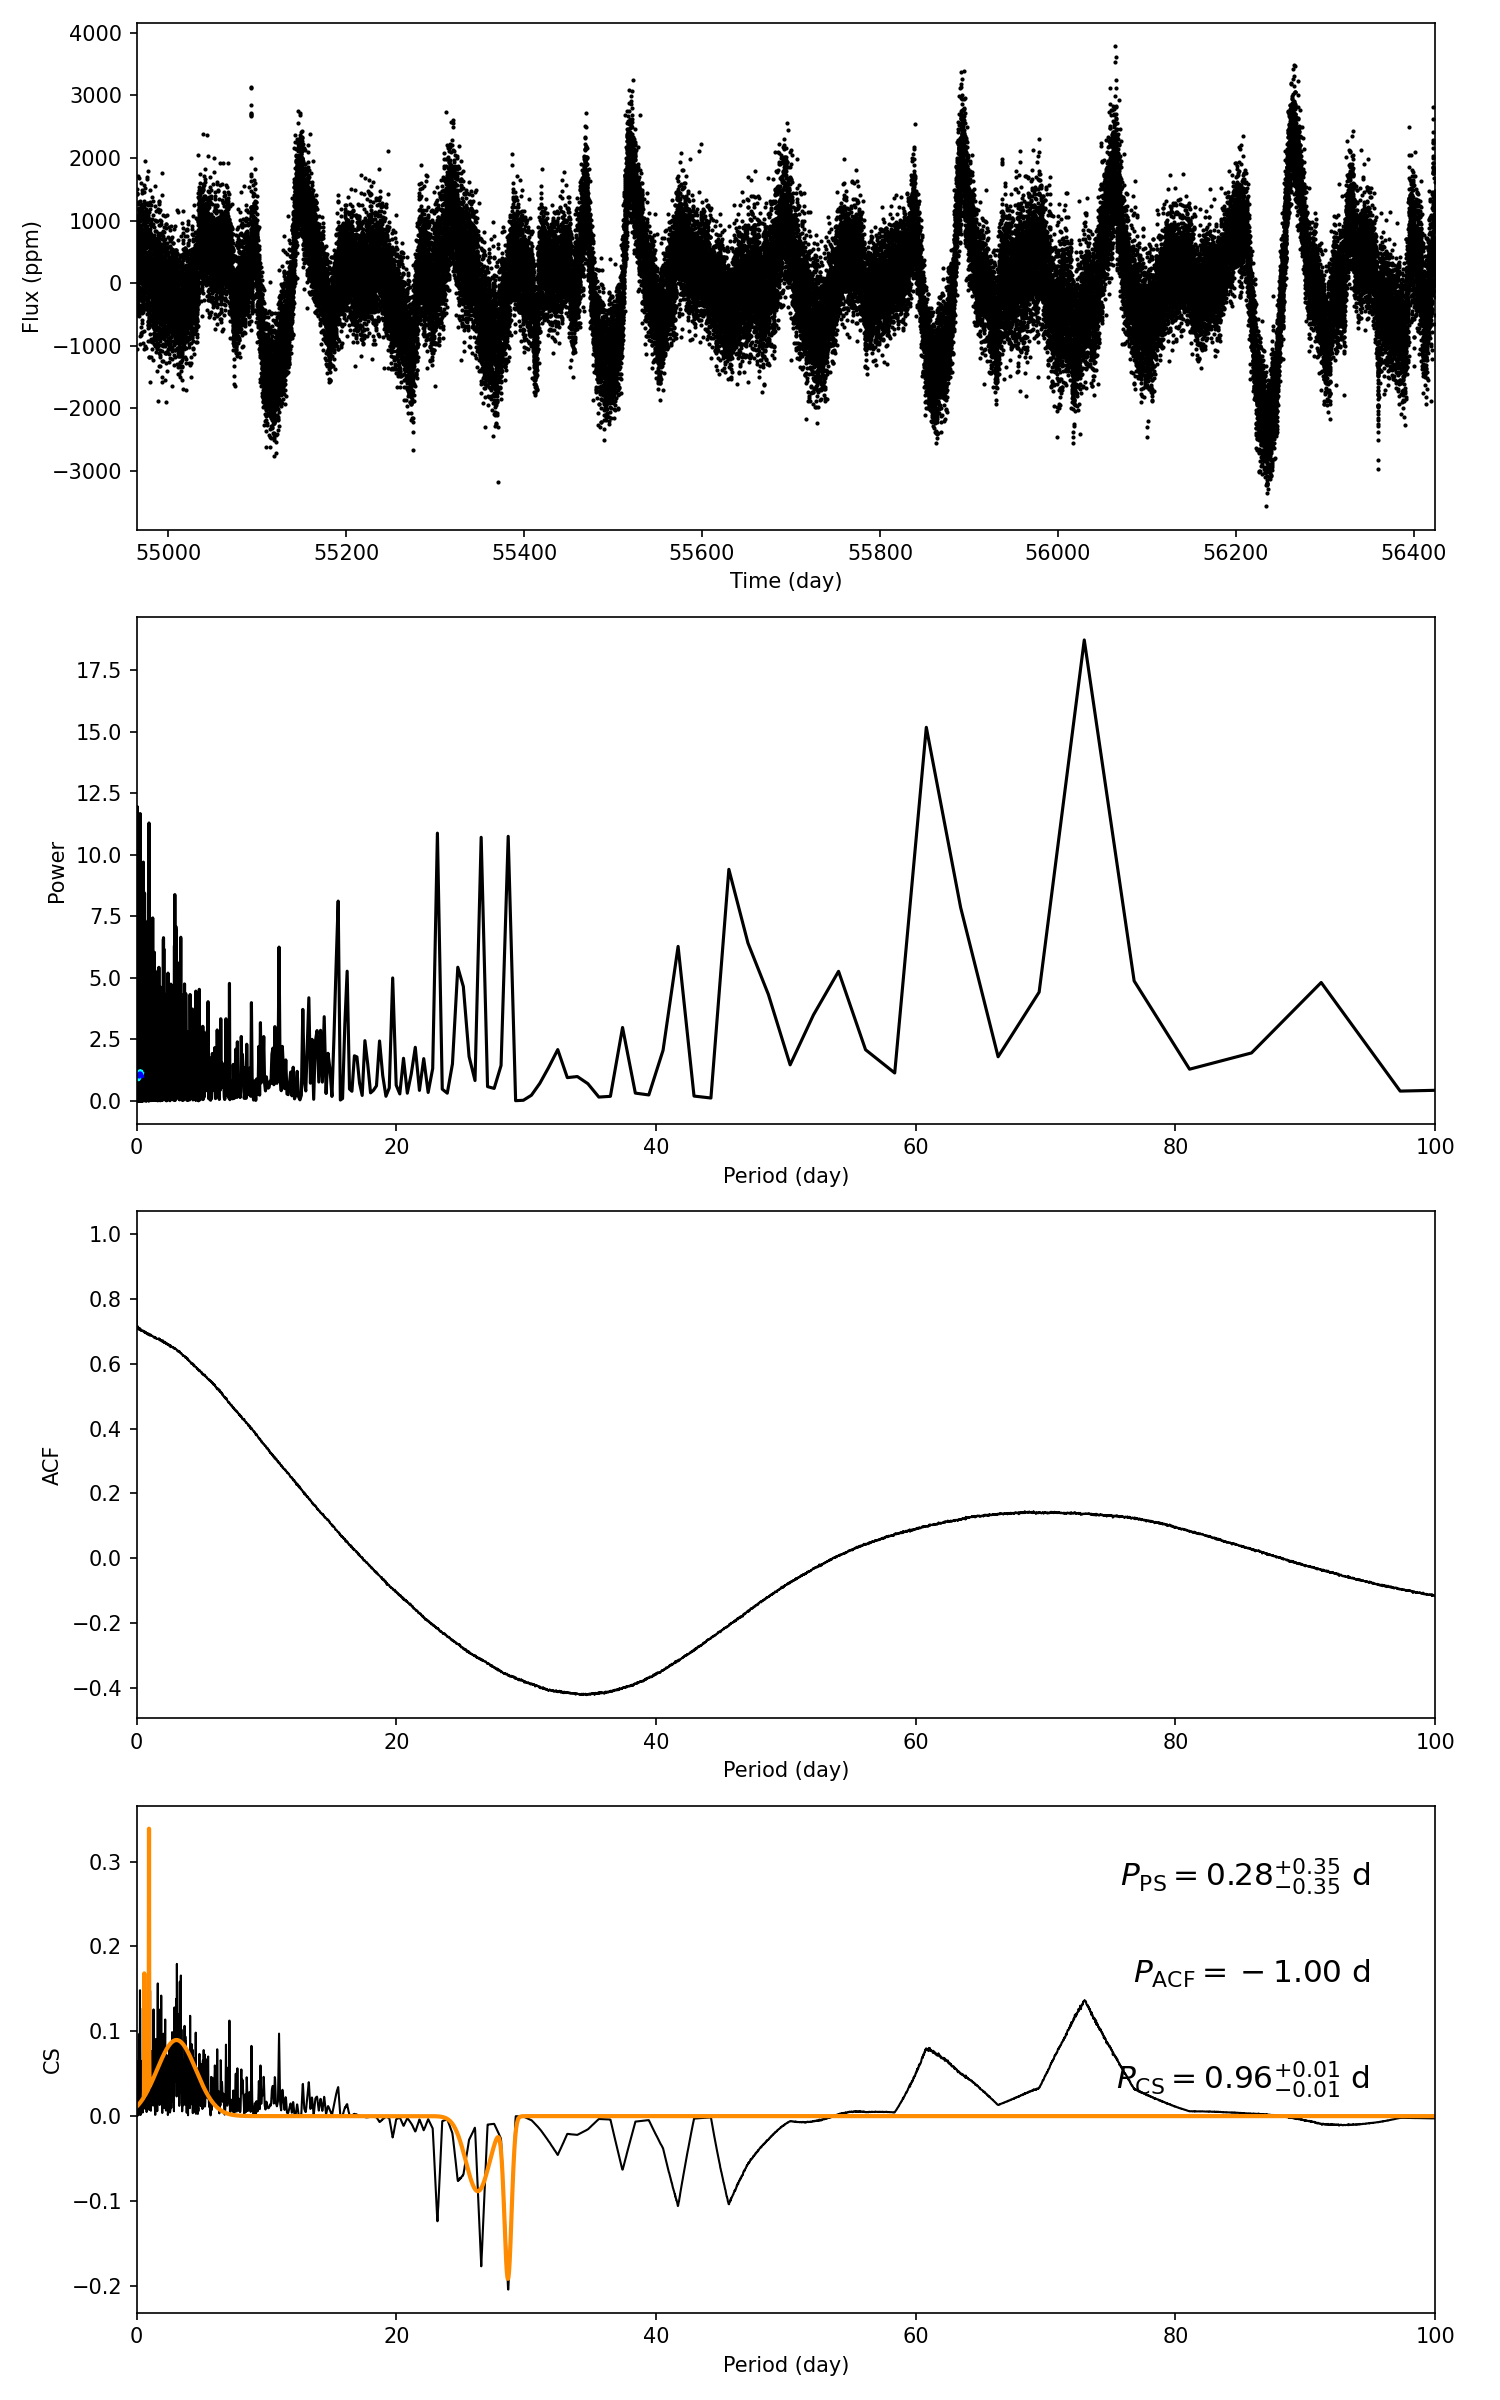

Values plotted in this chart, from the file beside it:
target_id, prot_ps, prot_acf, prot_cs, e_prot_ps, E_prot_ps, e_prot_acf, E_prot_acf, e_prot_cs, E_prot_cs, sph_ps, sph_acf, sph_cs, e_sph_ps, e_sph_acf, e_sph_cs, h_ps, fa_prob_ps, hacf, gacf, hcs
11759076, 0.2762, -1.0, 0.9582, 0.3518, 0.3518, -1.0, -1.0, 0.01324, 0.01324, 446.1, -1.0, 468, 66.53, -1.0, 64.17, 11.68, 8.475812546362794e-06, -1.0, -1.0, 0.3058
